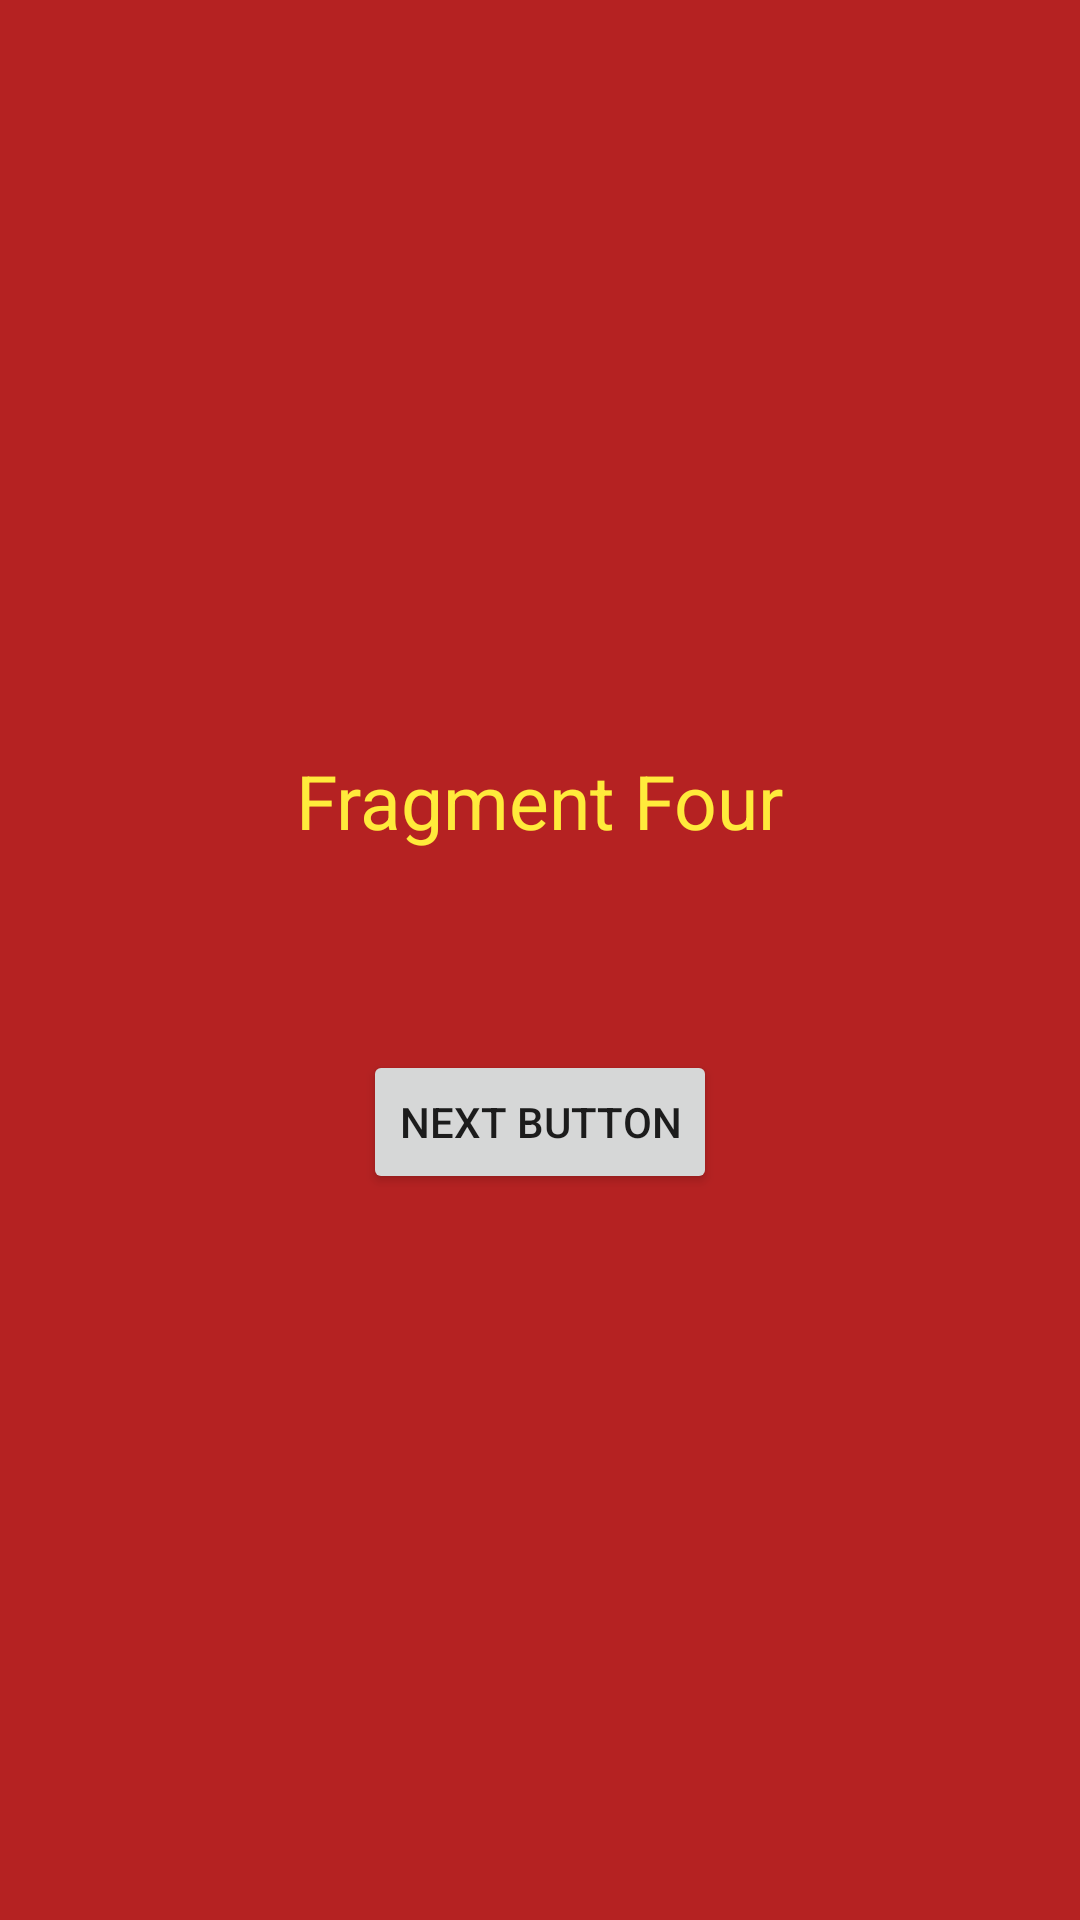

Here is an Android app screen rendered from its layout file. Give the layout XML and the strings, colors and styles it references.
<!-- AndroidManifest.xml: application theme Theme.NextNavigation -->
<!-- res/layout/fragment_four.xml -->
<?xml version="1.0" encoding="utf-8"?>
<FrameLayout xmlns:android="http://schemas.android.com/apk/res/android"
    xmlns:tools="http://schemas.android.com/tools"
    android:layout_width="match_parent"
    android:layout_height="match_parent"
    tools:context=".fourFragment"
    android:background="#B52222"
    android:id="@+id/fragFour">

    <TextView
        android:layout_width="wrap_content"
        android:layout_height="match_parent"
        android:text="Fragment Four"
        android:layout_gravity="center_horizontal"
        android:textSize="25dp"
        android:textColor="#FFEB3B"
        android:layout_marginTop="250dp"
        />

    <Button
        android:id="@+id/btnP_par2"
        android:layout_width="wrap_content"
        android:layout_height="wrap_content"
        android:layout_gravity="center_horizontal"
        android:layout_marginTop="350dp"
        android:text="Next Button" />

</FrameLayout>
<!-- resources referenced by this layout -->
<resources>
  <style name="Theme.NextNavigation" parent="Theme.MaterialComponents.DayNight.DarkActionBar">
          
          <item name="colorPrimary">@color/purple_500</item>
          <item name="colorPrimaryVariant">@color/purple_700</item>
          <item name="colorOnPrimary">@color/white</item>
          
          <item name="colorSecondary">@color/teal_200</item>
          <item name="colorSecondaryVariant">@color/teal_700</item>
          <item name="colorOnSecondary">@color/black</item>
          
          <item name="android:statusBarColor" tools:targetApi="l">?attr/colorPrimaryVariant</item>
          
      </style>
  <!-- not gathered from this repository: default colours our renderer supplied (Android Studio template values) -->
  <color name="purple_500">#FF6200EE</color>
  <color name="purple_700">#FF3700B3</color>
  <color name="teal_200">#FF03DAC5</color>
  <color name="teal_700">#FF018786</color>
  <color name="black">#FF000000</color>
  <color name="white">#FFFFFFFF</color>
</resources>
